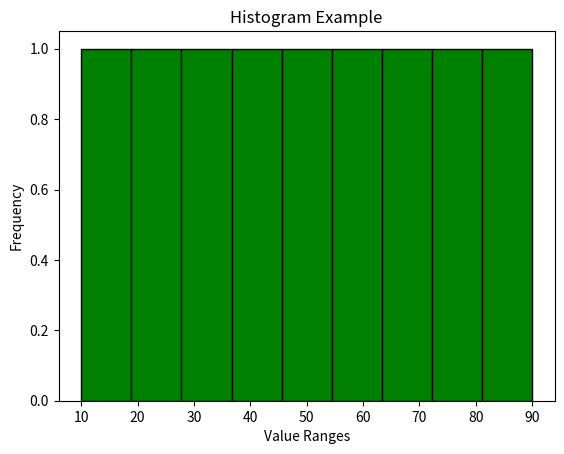

Reproduce this figure in Python.
import matplotlib.pyplot as plt

# Sample data
data = [10,20,30,40,50,60,70,80,90]

# Create histogram
plt.hist(data, bins=9, color='green', edgecolor='black')

# Add labels and title
plt.xlabel("Value Ranges")
plt.ylabel("Frequency")
plt.title("Histogram Example")

# Show the plot
plt.show()
